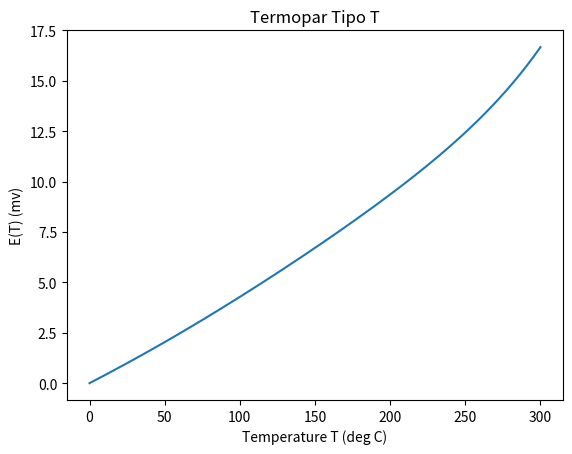

Write Python code to recreate this figure.
import matplotlib.pyplot as plt

temp = [0]*601
p = 0
for i in range(0,601):
    temp[i] = p
    p = p + 0.5

T_coef = [0, 0.387481063640E-01, 0.332922278800E-04, 0.206182434040E-06, -0.218822568460E-08, 0.109968809280E-10, -0.308157587720E-13, 0.454791352900E-16, -0.275129016730E-19]
sum = 0
E= [0]*601

for i in range(0,601):
    for j in range(0,8):
      sum = sum + (T_coef[j]*(temp[i])**j)
    E[i] = sum
    sum = 0

print(E[600])
plt.plot(temp, E)
plt.xlabel('Temperature T (deg C)')
plt.ylabel('E(T) (mv)')
plt.title('Termopar Tipo T')
plt.show()